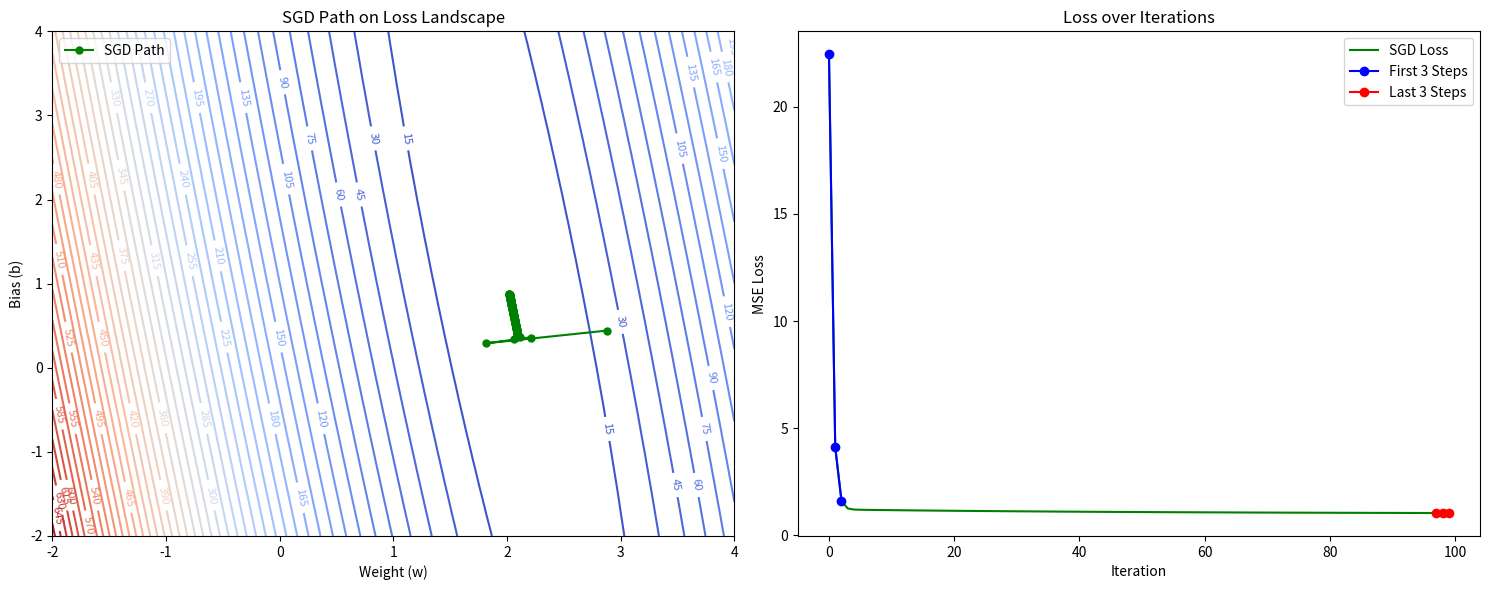

Python code for this plot:
import numpy as np
import matplotlib.pyplot as plt

# Create a simple dataset
np.random.seed(0)
X = np.linspace(0, 10, 100)
true_w, true_b = 2, 1
Y = true_w * X + true_b + np.random.normal(scale=1.0, size=X.shape)  # noisy data

# Define the MSE loss function
def mse_loss(w, b, X, Y):
    Y_pred = w * X + b
    return np.mean((Y - Y_pred) ** 2)

# Compute the gradient of MSE with respect to w and b
def compute_gradients(w, b, X, Y):
    N = len(X)
    Y_pred = w * X + b
    error = Y_pred - Y
    dw = (2 / N) * np.sum(error * X)
    db = (2 / N) * np.sum(error)
    return dw, db

# Perform gradient descent and store the path of parameter updates
def gradient_descent(X, Y, learning_rate=0.01, iterations=10):
    w, b = 0.0, 0.0  # Initialize parameters
    history = []  # To store (w, b) at each iteration
    for i in range(iterations):
        dw, db = compute_gradients(w, b, X, Y)
        w -= learning_rate * dw
        b -= learning_rate * db
        history.append((w, b, mse_loss(w, b, X, Y)))  # Store current w, b and loss
    return history

# Run gradient descent and get the path of (w, b) updates
history = gradient_descent(X, Y, learning_rate=0.02, iterations=100)












# ---------------------------------------------- Visualizing the Loss Landscape ----------------------------------------------
# Create a meshgrid of w and b values to plot the loss landscape
w_vals = np.linspace(-2, 4, 100)
b_vals = np.linspace(-2, 4, 100)
W, B = np.meshgrid(w_vals, b_vals)
Z = np.array([[mse_loss(w, b, X, Y) for w, b in zip(row_w, row_b)] for row_w, row_b in zip(W, B)])

# Extract the path of parameters (w, b) and the corresponding losses
w_path_sgd = [h[0] for h in history]
b_path_sgd = [h[1] for h in history]
loss_path_sgd = [h[2] for h in history]

# Create subplots: one for the loss landscape with SGD path, and one for loss over iterations
fig, (ax1, ax2) = plt.subplots(1, 2, figsize=(15, 6))

# Plot the contour map of the loss landscape on the first subplot
contour = ax1.contour(W, B, Z, levels=50, cmap='coolwarm')
ax1.clabel(contour, inline=True, fontsize=8)

# Plot the SGD path on the loss landscape
ax1.plot(w_path_sgd, b_path_sgd, 'o-', color='green', label='SGD Path', markersize=5)

# Highlight first three and last three steps
#ax1.plot(w_path_sgd[:3], b_path_sgd[:3], 'o-', color='blue', label='First 3 Steps')
#ax1.plot(w_path_sgd[-3:], b_path_sgd[-3:], 'o-', color='red', label='Last 3 Steps')

# Labels and legend for the first plot
ax1.set_title('SGD Path on Loss Landscape')
ax1.set_xlabel('Weight (w)')
ax1.set_ylabel('Bias (b)')
ax1.legend()

# Plot the loss over iterations on the second subplot
ax2.plot(loss_path_sgd, label='SGD Loss', color='green')
ax2.set_title('Loss over Iterations')
ax2.set_xlabel('Iteration')
ax2.set_ylabel('MSE Loss')

# Highlight first three and last three steps in the loss curve
ax2.plot(range(3), loss_path_sgd[:3], 'o-', color='blue', label='First 3 Steps')
ax2.plot(range(len(loss_path_sgd)-3, len(loss_path_sgd)), loss_path_sgd[-3:], 'o-', color='red', label='Last 3 Steps')

# Add legend and show the plots
ax2.legend()
plt.tight_layout()
plt.show()